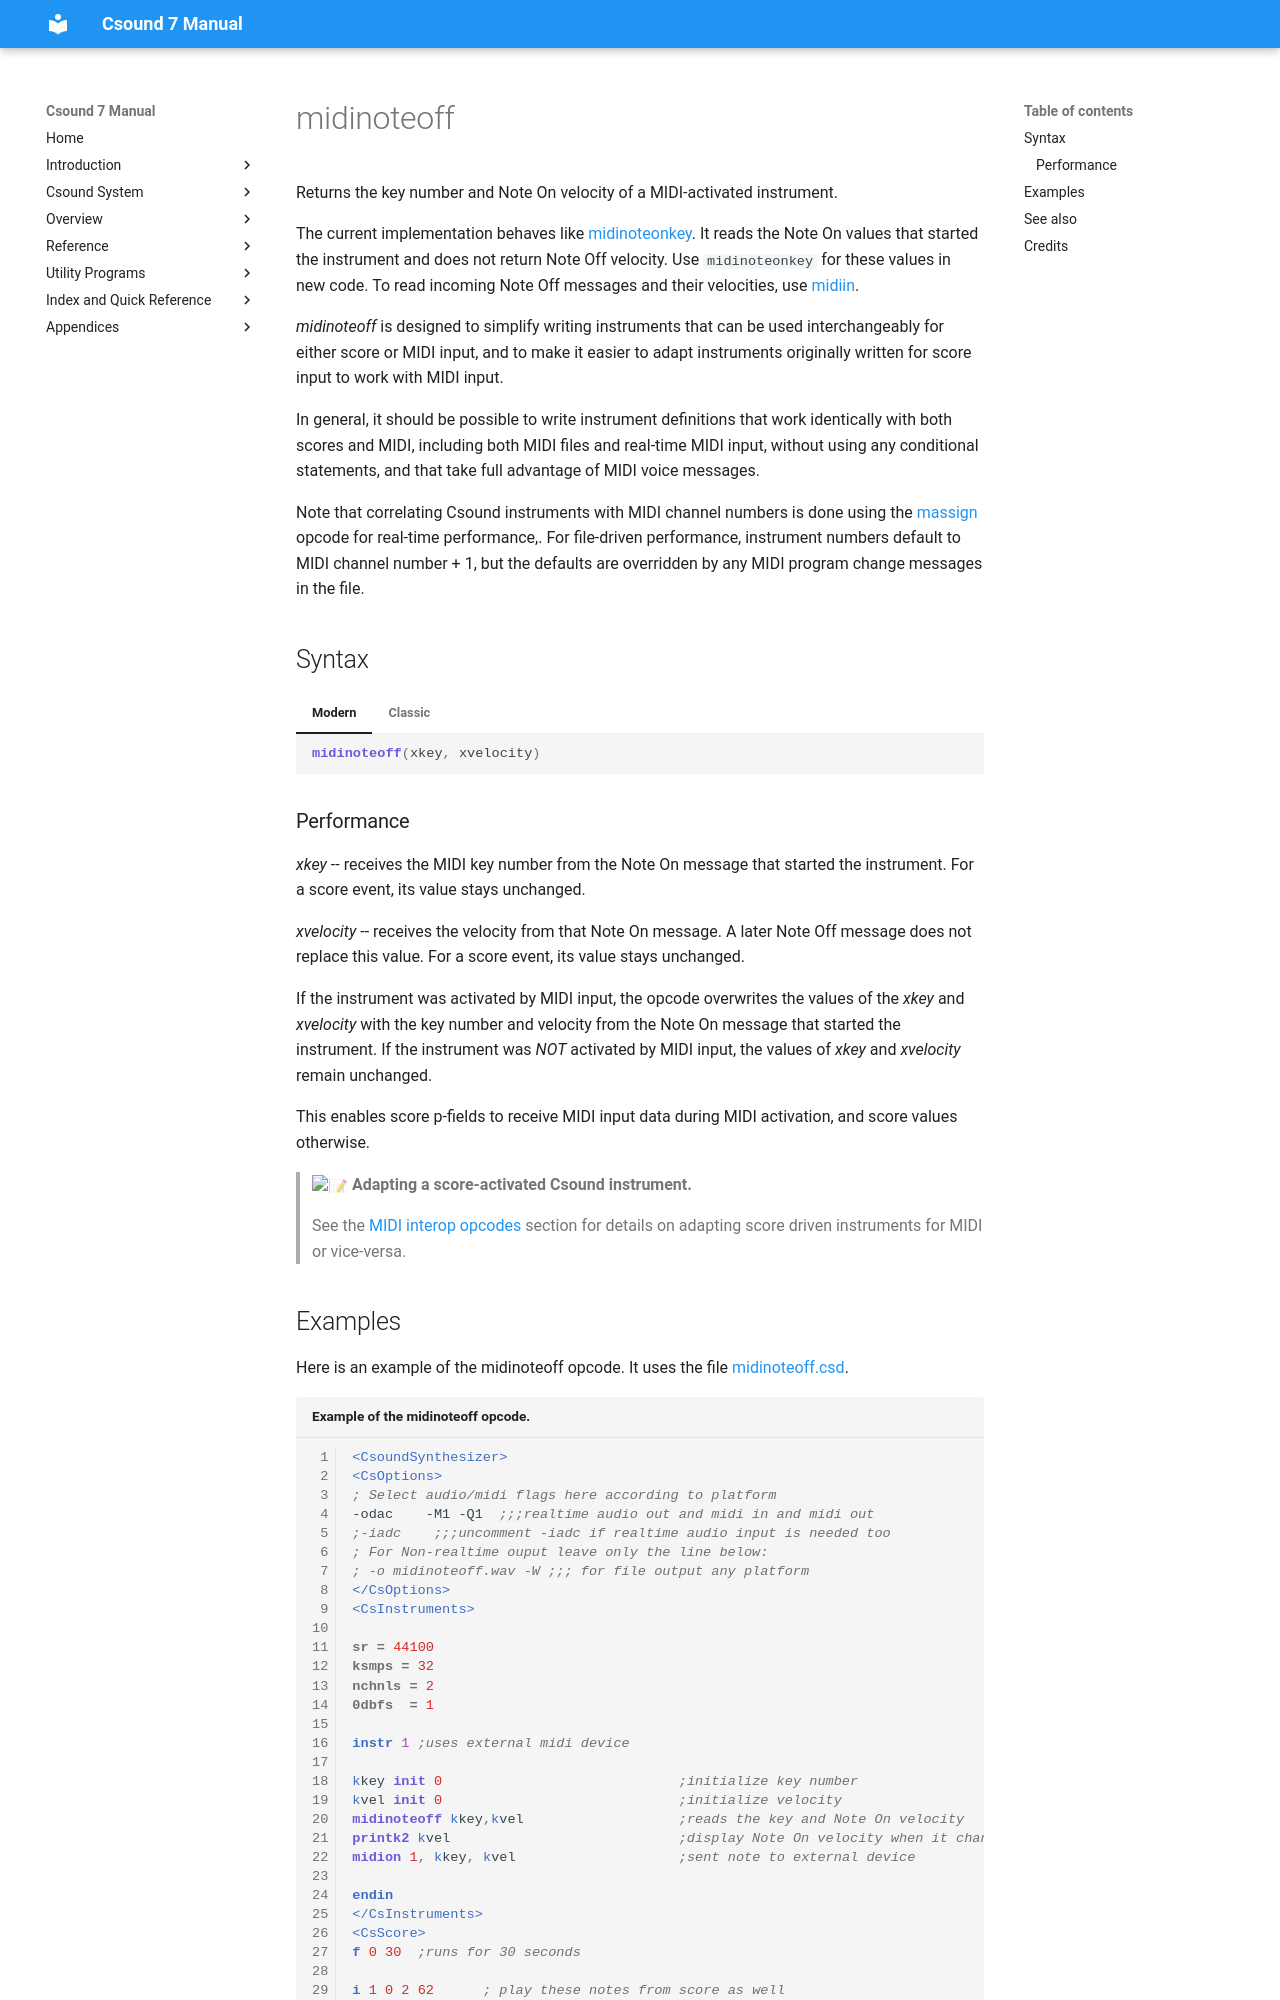

repository: csound/manual · page: opcodes/midinoteoff/index.html · generator: mkdocs

<!--
id:midinoteoff
category:Real-time MIDI:MIDI/Score Interoperability
-->
# midinoteoff
Returns the key number and Note On velocity of a MIDI-activated instrument.

The current implementation behaves like [midinoteonkey](midinoteonkey.md). It reads the Note On values that started the instrument and does not return Note Off velocity. Use `midinoteonkey` for these values in new code. To read incoming Note Off messages and their velocities, use [midiin](midiin.md).

_midinoteoff_ is designed to simplify writing instruments that can be used interchangeably for either score or MIDI input, and to make it easier to adapt instruments originally written for score input to work with MIDI input.

In general, it should be possible to write instrument definitions that work identically with both scores and MIDI, including both MIDI files and real-time MIDI input, without using any conditional statements, and that take full advantage of MIDI voice messages.

Note that correlating Csound instruments with MIDI channel numbers is done using the [massign](../opcodes/massign.md) opcode for real-time performance,.  For file-driven performance, instrument numbers default to MIDI channel number + 1, but the defaults are overridden by any MIDI program change messages in the file.

## Syntax
=== "Modern"
    ``` csound-orc
    midinoteoff(xkey, xvelocity)
    ```

=== "Classic"
    ``` csound-orc
    midinoteoff xkey, xvelocity
    ```

### Performance

_xkey_ -- receives the MIDI key number from the Note On message that started the instrument. For a score event, its value stays unchanged.

_xvelocity_ -- receives the velocity from that Note On message. A later Note Off message does not replace this value. For a score event, its value stays unchanged.

If the instrument was activated by MIDI input, the opcode overwrites the values of the _xkey_ and _xvelocity_ with the key number and velocity from the Note On message that started the instrument. If the instrument was _NOT_ activated by MIDI input, the values of _xkey_ and _xvelocity_ remain unchanged.

This enables score p-fields to receive MIDI input data during MIDI activation, and score values otherwise.

> :memo: **Adapting a score-activated Csound instrument.**
>
> See the [MIDI interop opcodes](../midi/interop.md) section for details on adapting score driven instruments for MIDI or vice-versa.
